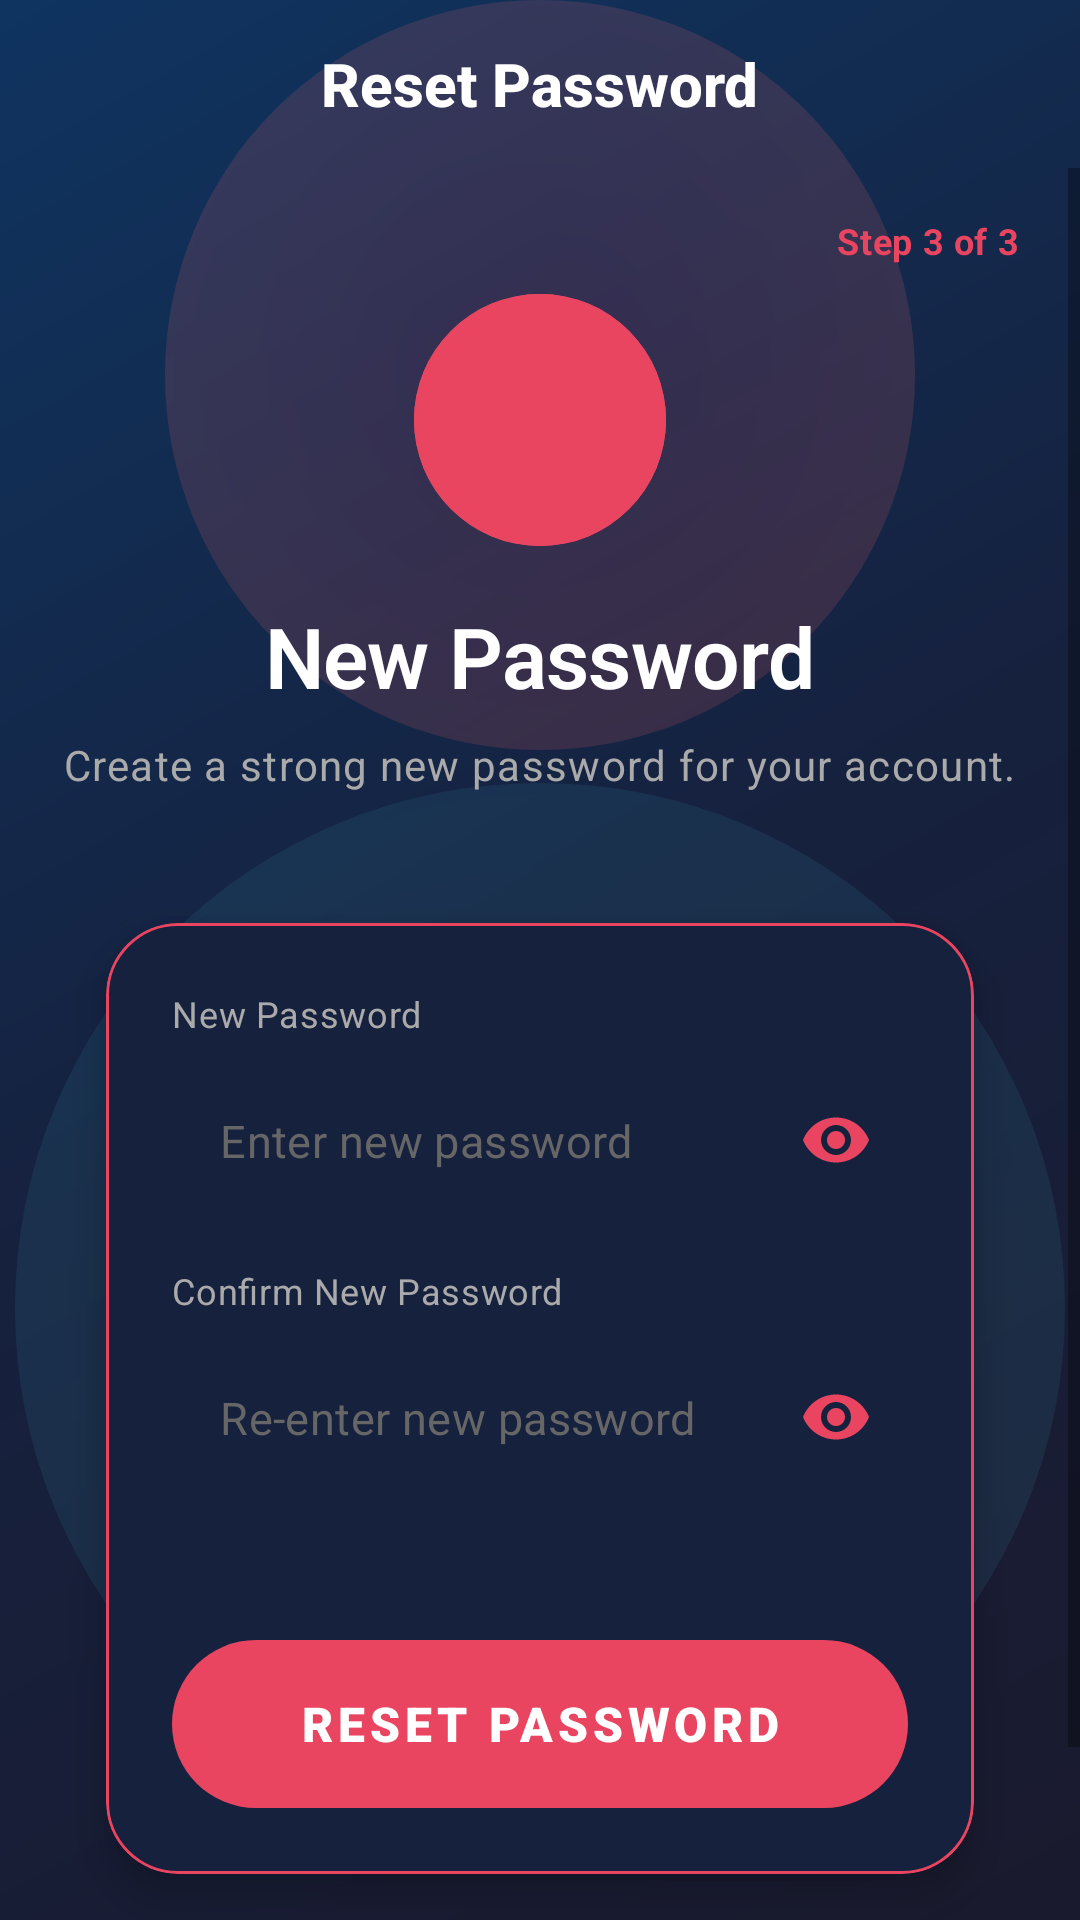

This screen was rendered from an Android layout file. Write that file and the resources it references.
<!-- AndroidManifest.xml: activity theme Theme.FitnessProject.NoActionBar -->
<!-- res/layout/reset_password.xml -->
<?xml version="1.0" encoding="utf-8"?>
<androidx.constraintlayout.widget.ConstraintLayout xmlns:android="http://schemas.android.com/apk/res/android"
    xmlns:app="http://schemas.android.com/apk/res-auto"
    xmlns:tools="http://schemas.android.com/tools"
    android:layout_width="match_parent"
    android:layout_height="match_parent"
    android:background="@drawable/splash_gradient_bg"
    tools:context=".ResetPasswordActivity">

    
    <View
        android:id="@+id/circle1"
        android:layout_width="250dp"
        android:layout_height="250dp"
        android:background="@drawable/circle_bg_primary"
        android:alpha="0.15"
        app:layout_constraintEnd_toEndOf="parent"
        app:layout_constraintStart_toStartOf="parent"
        app:layout_constraintTop_toTopOf="parent"
        app:layout_constraintVertical_bias="0.1" />

    <View
        android:id="@+id/circle2"
        android:layout_width="350dp"
        android:layout_height="350dp"
        android:background="@drawable/circle_bg_accent"
        android:alpha="0.1"
        app:layout_constraintBottom_toBottomOf="parent"
        app:layout_constraintEnd_toEndOf="parent"
        app:layout_constraintStart_toStartOf="parent"
        app:layout_constraintTop_toTopOf="parent"
        app:layout_constraintVertical_bias="0.9" />

    
    <androidx.appcompat.widget.Toolbar
        android:id="@+id/toolbar"
        android:layout_width="match_parent"
        android:layout_height="?attr/actionBarSize"
        android:background="@android:color/transparent"
        app:layout_constraintTop_toTopOf="parent"
        app:navigationIcon="@drawable/ic_back">

        <TextView
            android:layout_width="wrap_content"
            android:layout_height="wrap_content"
            android:layout_gravity="center"
            android:text="Reset Password"
            android:textColor="#FFFFFF"
            android:textSize="20sp"
            android:textStyle="bold"
            android:fontFamily="sans-serif-medium" />
    </androidx.appcompat.widget.Toolbar>

    
    <TextView
        android:id="@+id/tvStepIndicator"
        style="@style/SmallText"
        android:layout_width="wrap_content"
        android:layout_height="wrap_content"
        android:text="Step 3 of 3"
        android:textColor="@color/primary"
        android:textStyle="bold"
        app:layout_constraintEnd_toEndOf="parent"
        app:layout_constraintTop_toBottomOf="@id/toolbar"
        android:layout_marginEnd="20dp"
        android:layout_marginTop="16dp" />

    
    <ScrollView
        android:layout_width="match_parent"
        android:layout_height="0dp"
        android:fillViewport="true"
        app:layout_constraintBottom_toBottomOf="parent"
        app:layout_constraintTop_toBottomOf="@id/toolbar">

        <LinearLayout
            android:layout_width="match_parent"
            android:layout_height="wrap_content"
            android:orientation="vertical"
            android:padding="20dp">

            
            <ImageView
                android:id="@+id/resetIcon"
                android:layout_width="88dp"
                android:layout_height="88dp"
                android:layout_gravity="center_horizontal"
                android:layout_marginTop="20dp"
                android:src="@drawable/ic_reset_key"
                android:contentDescription="Reset Password"
                app:tint="@color/primary" />

            
            <TextView
                android:id="@+id/tvResetTitle"
                style="@style/Heading2"
                android:layout_width="wrap_content"
                android:layout_height="wrap_content"
                android:layout_gravity="center_horizontal"
                android:layout_marginTop="16dp"
                android:text="New Password" />

            
            <TextView
                android:id="@+id/tvResetSubtitle"
                style="@style/BodyText"
                android:layout_width="wrap_content"
                android:layout_height="wrap_content"
                android:layout_gravity="center_horizontal"
                android:layout_marginTop="8dp"
                android:layout_marginBottom="24dp"
                android:text="Create a strong new password for your account." />

            
            <com.google.android.material.card.MaterialCardView
                android:id="@+id/resetCard"
                style="@style/CardStyle"
                android:layout_width="match_parent"
                android:layout_height="wrap_content"
                android:layout_marginBottom="20dp">

                <LinearLayout
                    android:layout_width="match_parent"
                    android:layout_height="wrap_content"
                    android:orientation="vertical"
                    android:padding="22dp">

                    
                    <TextView
                        style="@style/SmallText"
                        android:layout_width="wrap_content"
                        android:layout_height="wrap_content"
                        android:text="New Password"
                        android:layout_marginBottom="8dp" />

                    
                    <com.google.android.material.textfield.TextInputLayout
                        style="@style/TextInputLayoutStyle"
                        android:layout_width="match_parent"
                        android:layout_height="wrap_content"
                        android:layout_marginBottom="16dp"
                        app:endIconMode="password_toggle">

                        <com.google.android.material.textfield.TextInputEditText
                            android:id="@+id/etNewPassword"
                            android:layout_width="match_parent"
                            android:layout_height="52dp"
                            android:background="@android:color/transparent"
                            android:hint="Enter new password"
                            android:textColorHint="@color/text_hint"
                            android:inputType="textPassword"
                            android:padding="16dp"
                            android:textColor="#FFFFFF"
                            android:textSize="15sp" />
                    </com.google.android.material.textfield.TextInputLayout>

                    
                    <TextView
                        style="@style/SmallText"
                        android:layout_width="wrap_content"
                        android:layout_height="wrap_content"
                        android:text="Confirm New Password"
                        android:layout_marginBottom="8dp" />

                    
                    <com.google.android.material.textfield.TextInputLayout
                        style="@style/TextInputLayoutStyle"
                        android:layout_width="match_parent"
                        android:layout_height="wrap_content"
                        android:layout_marginBottom="8dp"
                        app:endIconMode="password_toggle">

                        <com.google.android.material.textfield.TextInputEditText
                            android:id="@+id/etConfirmNewPassword"
                            android:layout_width="match_parent"
                            android:layout_height="52dp"
                            android:background="@android:color/transparent"
                            android:hint="Re-enter new password"
                            android:textColorHint="@color/text_hint"
                            android:inputType="textPassword"
                            android:padding="16dp"
                            android:textColor="#FFFFFF"
                            android:textSize="15sp" />
                    </com.google.android.material.textfield.TextInputLayout>

                    
                    <TextView
                        android:id="@+id/tvPasswordStrength"
                        style="@style/SmallText"
                        android:layout_width="wrap_content"
                        android:layout_height="wrap_content"
                        android:text=""
                        android:layout_marginTop="4dp"
                        android:layout_marginBottom="20dp" />

                    
                    <Button
                        android:id="@+id/btnResetPassword"
                        style="@style/PrimaryButton"
                        android:layout_width="match_parent"
                        android:text="RESET PASSWORD" />
                </LinearLayout>
            </com.google.android.material.card.MaterialCardView>

            
            <Space
                android:layout_width="match_parent"
                android:layout_height="20dp" />

        </LinearLayout>
    </ScrollView>

</androidx.constraintlayout.widget.ConstraintLayout>
<!-- resources referenced by this layout -->
<resources>
  <color name="primary">#E94560</color>
  <color name="text_hint">#666666</color>
  <!-- drawable circle_bg_accent (drawable) -->
  <?xml version="1.0" encoding="utf-8"?>
  <shape xmlns:android="http://schemas.android.com/apk/res/android"
      android:shape="oval">
      <gradient
          android:startColor="#4ECDC4"
          android:endColor="#45B7D1"
          android:type="radial"
          android:gradientRadius="50%p" />
  </shape>
  <!-- drawable circle_bg_primary (drawable) -->
  <?xml version="1.0" encoding="utf-8"?>
  <shape xmlns:android="http://schemas.android.com/apk/res/android"
      android:shape="oval">
      <gradient
          android:startColor="#E94560"
          android:endColor="#FF6B6B"
          android:type="radial"
          android:gradientRadius="50%p" />
  </shape>
  <!-- drawable splash_gradient_bg (drawable) -->
  <?xml version="1.0" encoding="utf-8"?>
  <shape xmlns:android="http://schemas.android.com/apk/res/android">
      <gradient
          android:angle="135"
          android:startColor="#1A1A2E"
          android:centerColor="#16213E"
          android:endColor="#0F3460"
          android:type="linear" />
  </shape>
  <style name="BodyText" parent="TextAppearance.MaterialComponents.Body1">
          <item name="android:textSize">14sp</item>
          <item name="android:fontFamily">sans-serif-regular</item>
          <item name="android:textColor">@color/text_secondary</item>
      </style>
  <style name="CardStyle" parent="Widget.MaterialComponents.CardView">
          <item name="cardBackgroundColor">@color/surface</item>
          <item name="cardCornerRadius">24dp</item>
          <item name="cardElevation">8dp</item>
          <item name="strokeColor">@color/primary</item>
          <item name="strokeWidth">1dp</item>
          <item name="cardPreventCornerOverlap">true</item>
          <item name="cardUseCompatPadding">true</item>
      </style>
  <style name="Heading2" parent="TextAppearance.MaterialComponents.Headline2">
          <item name="android:textSize">28sp</item>
          <item name="android:textStyle">bold</item>
          <item name="android:fontFamily">sans-serif-black</item>
          <item name="android:textColor">#FFFFFF</item>
      </style>
  <style name="PrimaryButton" parent="Widget.MaterialComponents.Button">
          <item name="android:layout_width">match_parent</item>
          <item name="android:layout_height">56dp</item>
          <item name="android:background">@drawable/btn_primary_gradient</item>
          <item name="android:textColor">#FFFFFF</item>
          <item name="android:textSize">16sp</item>
          <item name="android:textAllCaps">true</item>
          <item name="android:fontFamily">sans-serif-black</item>
          <item name="android:letterSpacing">0.1</item>
          <item name="android:stateListAnimator">@null</item>
          <item name="cornerRadius">28dp</item>
      </style>
  <style name="SmallText" parent="TextAppearance.MaterialComponents.Body2">
          <item name="android:textSize">12sp</item>
          <item name="android:fontFamily">sans-serif-medium</item>
          <item name="android:textColor">@color/text_secondary</item>
      </style>
  <color name="text_secondary">#AAAAAA</color>
  <color name="surface">#16213E</color>
  <color name="surface_light">#1E1E3A</color>
  <color name="primary_dark">#C73E55</color>
  <color name="surface_dark">#0F3460</color>
  <color name="background">#1A1A2E</color>
</resources>
